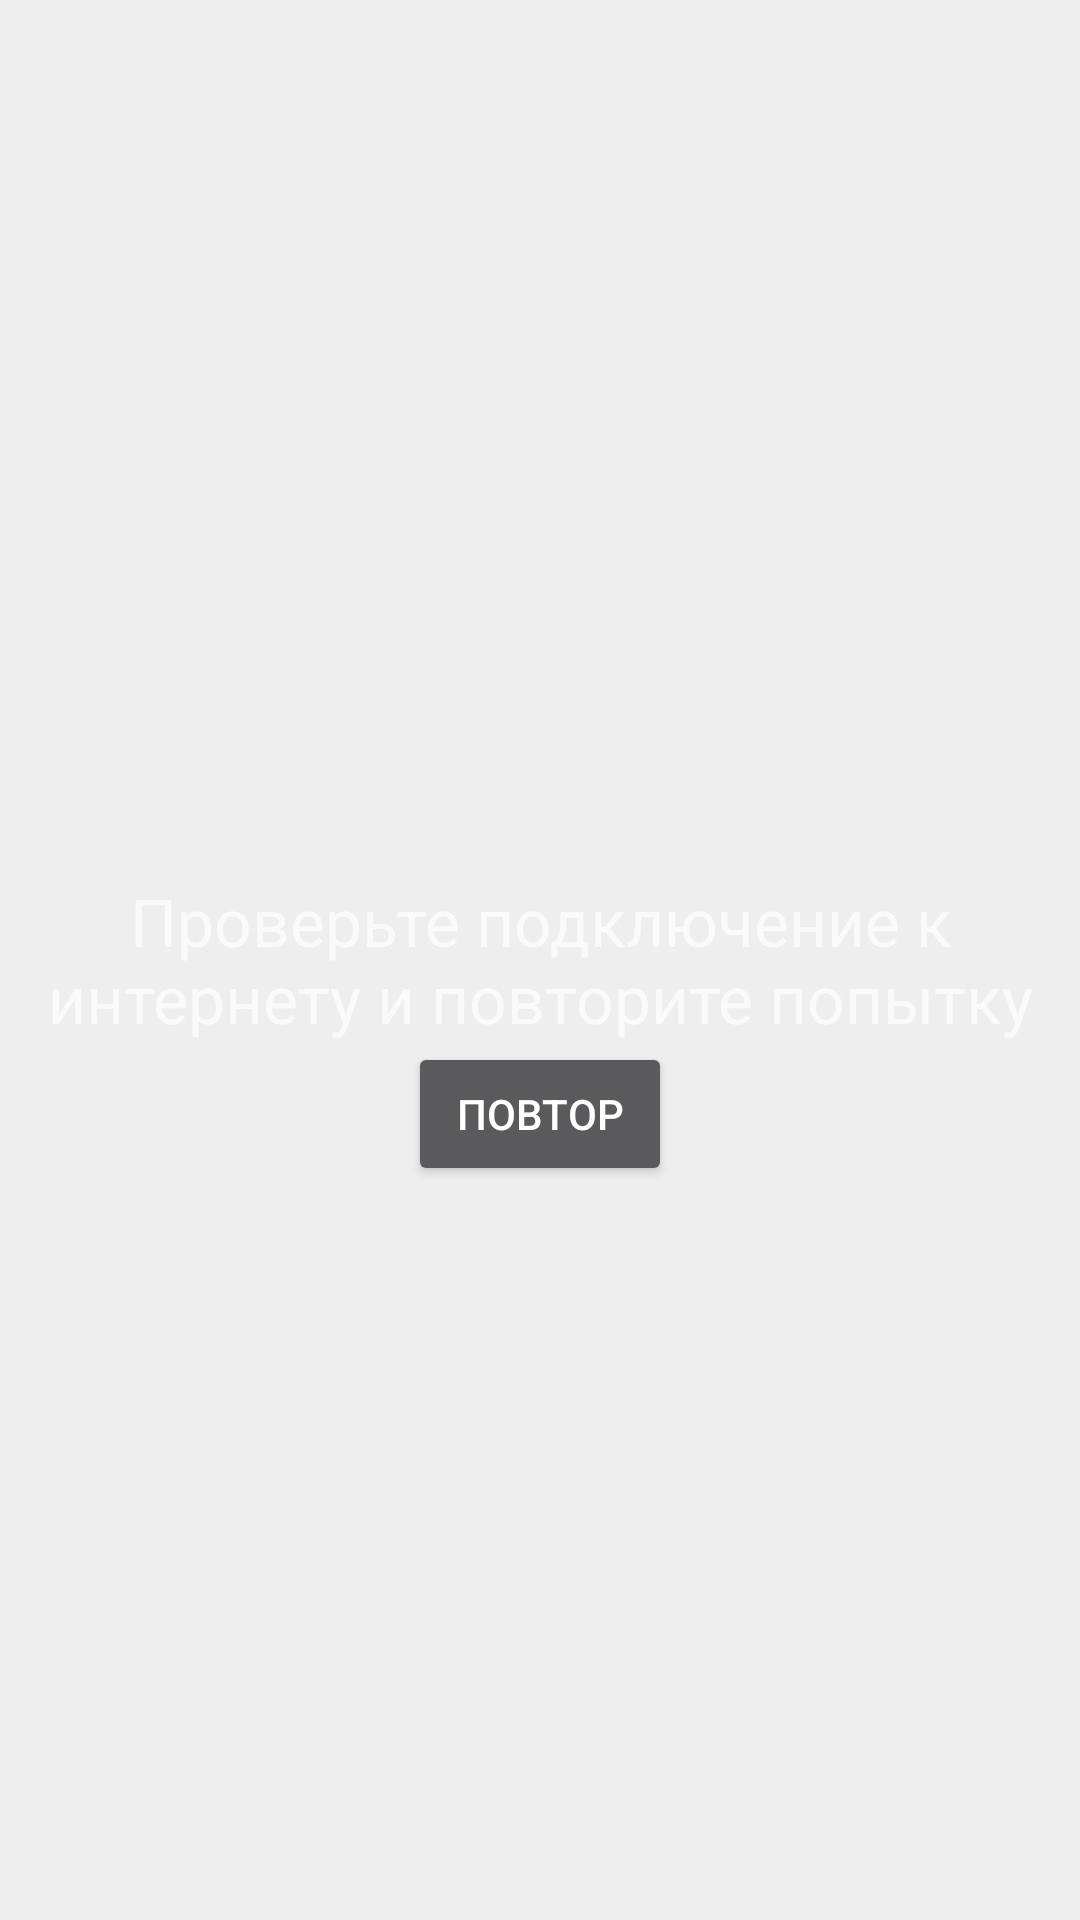

Android layout source for this screen:
<!-- AndroidManifest.xml: application theme AppTheme -->
<!-- res/layout/activity_main_no_internet.xml -->
<?xml version="1.0" encoding="utf-8"?>
<RelativeLayout xmlns:android="http://schemas.android.com/apk/res/android"
    android:layout_width="match_parent" android:layout_height="match_parent">

    <TextView
        android:layout_width="wrap_content"
        android:layout_height="wrap_content"
        android:textAppearance="?android:attr/textAppearanceLarge"
        android:text="Проверьте подключение к интернету и повторите попытку"
        android:id="@+id/textView"
        android:layout_centerVertical="true"
        android:textColor="@color/osn_text_white"
        android:layout_alignParentLeft="true"
        android:layout_alignParentStart="true"
        android:textAlignment="center" />

    <Button
        android:layout_width="wrap_content"
        android:layout_height="wrap_content"
        android:text="Повтор"
        android:id="@+id/button"
        android:layout_below="@+id/textView"
        android:layout_centerHorizontal="true"
        android:onClick="restart" />
</RelativeLayout>
<!-- resources referenced by this layout -->
<resources>
  <color name="osn_text_white">#FAFAFA</color>
  <style name="AppTheme" parent="Theme.AppCompat.NoActionBar">
          
          <item name="colorPrimary">@color/colorPrimary_blue</item>
          <item name="colorPrimaryDark">@color/colorPrimaryDark</item>
          <item name="colorAccent">#0277BD</item>
          <item name="android:textColorPrimary">@color/primary_text_white</item>
          <item name="android:colorBackground">#eeeeee</item>
      </style>
  <color name="colorPrimary_blue">#1565C0</color>
  <color name="colorPrimaryDark">#1b2a2f</color>
  <color name="primary_text_white">#ffffff</color>
</resources>
